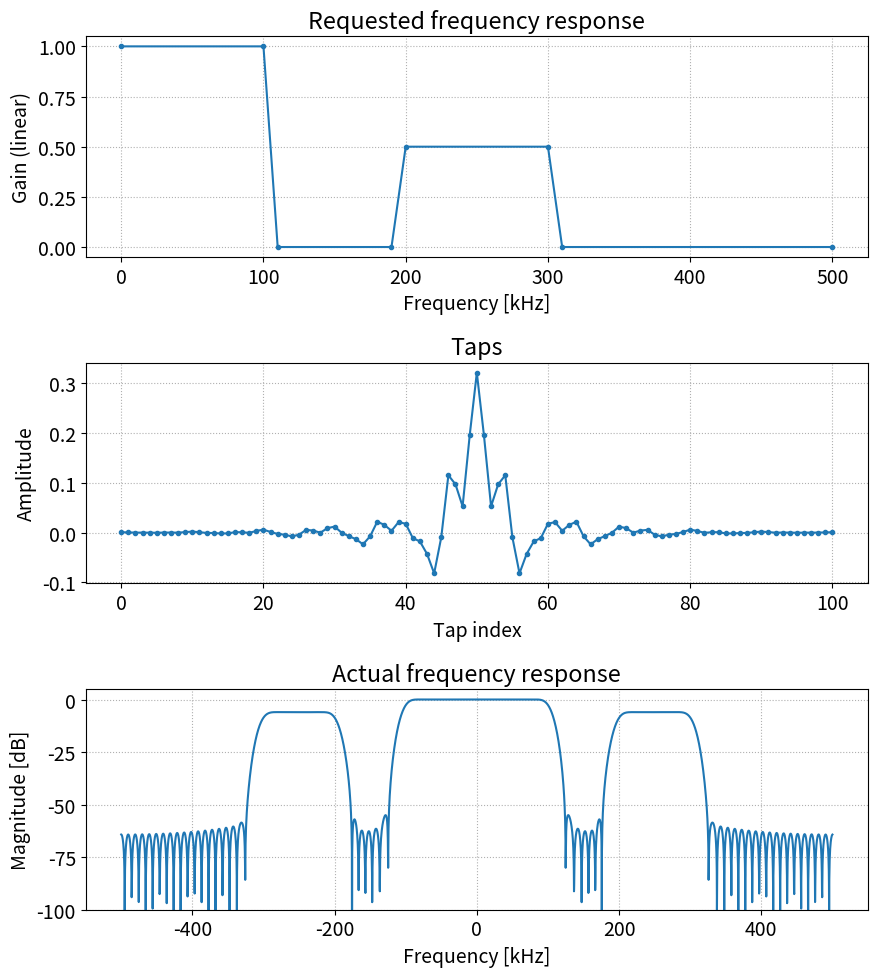

This figure's Python source:
import numpy as np
from scipy.signal import firwin2
import matplotlib.pyplot as plt

sample_rate = 1e6  # Hz

freqs = [0, 100e3, 110e3, 190e3, 200e3, 300e3, 310e3, 500e3]
gains = [1, 1,     0,     0,     0.5,   0.5,   0,     0]
h = firwin2(101, freqs, gains, fs=sample_rate)

N_fft = 4096
f = np.linspace(-sample_rate / 2, sample_rate / 2, N_fft) / 1e3  # kHz
H = np.fft.fftshift(np.fft.fft(h, N_fft))
H_dB = 20 * np.log10(np.abs(H) + 1e-12)

plt.rcParams.update({'font.size': 14})
fig, (ax_req, ax_taps, ax_freq) = plt.subplots(3, 1, figsize=(9, 10))

ax_req.plot(np.array(freqs) / 1e3, gains, '.-')
ax_req.set_title('Requested frequency response')
ax_req.set_xlabel('Frequency [kHz]')
ax_req.set_ylabel('Gain (linear)')
ax_req.grid(True, ls=':')

ax_taps.plot(h, '.-')
ax_taps.set_title('Taps')
ax_taps.set_xlabel('Tap index')
ax_taps.set_ylabel('Amplitude')
ax_taps.grid(True, ls=':')

ax_freq.plot(f, H_dB)
ax_freq.set_title('Actual frequency response')
ax_freq.set_xlabel('Frequency [kHz]')
ax_freq.set_ylabel('Magnitude [dB]')
ax_freq.set_ylim(-100, 5)
ax_freq.grid(True, ls=':')

plt.tight_layout()
plt.show()

""" firwin examples (2x2 plots)
import numpy as np
from scipy.signal import firwin
import matplotlib.pyplot as plt

sample_rate = 1e6  # Hz

# (num_taps, cutoff in Hz)
filters = [
    (21,  100e3),
    (21,  250e3),
    (101, 100e3),
    (101, 250e3),
]

N_fft = 4096
f = np.linspace(-sample_rate / 2, sample_rate / 2, N_fft) / 1e3  # kHz

plt.rcParams.update({'font.size': 14})
fig1, axes1 = plt.subplots(2, 2, figsize=(12, 8))
fig2, axes2 = plt.subplots(2, 2, figsize=(12, 8))

for ax_freq, ax_taps, (num_taps, cutoff) in zip(axes1.ravel(), axes2.ravel(), filters):
    h = firwin(num_taps, cutoff, fs=sample_rate)

    H = np.fft.fftshift(np.fft.fft(h, N_fft))
    H_dB = 20 * np.log10(np.abs(H) + 1e-12)

    ax_freq.plot(f, H_dB)
    ax_freq.set_title(f'num_taps={num_taps}, cutoff={cutoff/1e3:.0f} kHz')
    ax_freq.set_xlabel('Frequency [kHz]')
    ax_freq.set_ylabel('Magnitude [dB]')
    ax_freq.set_ylim(-100, 5)
    ax_freq.grid(True, ls=':')

    ax_taps.plot(h, '.-')
    ax_taps.set_title(f'num_taps={num_taps}, cutoff={cutoff/1e3:.0f} kHz')
    ax_taps.set_xlabel('Tap index')
    ax_taps.set_ylabel('Amplitude')
    ax_taps.grid(True, ls=':')

fig1.tight_layout()
fig2.tight_layout()
plt.show()
"""
